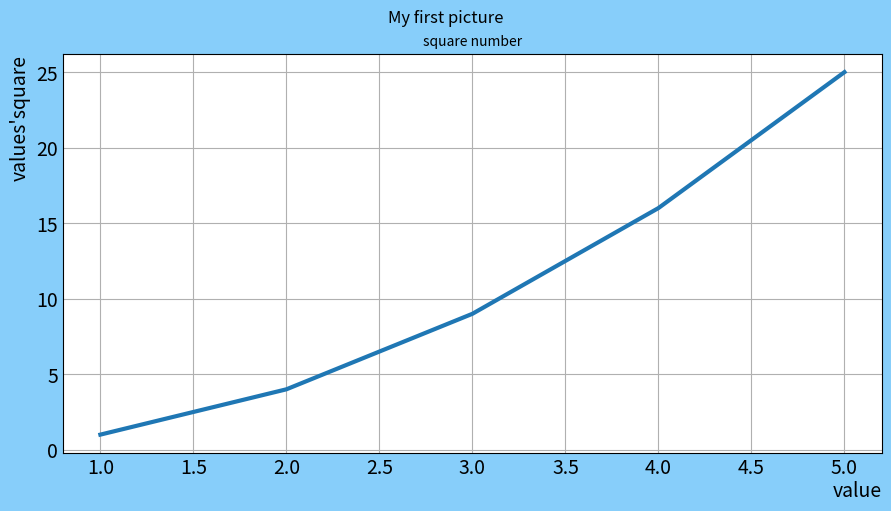

The matplotlib source for this figure:
import matplotlib.pyplot as plt	

input_values = [1, 2, 3, 4, 5]
squares = [1, 4, 9,16, 25]

"""
subplots()函数可在一张图片上绘制一个或多个图表
变量fig表示一张图片
变量ax表示各个图表

"""
#使用内置样式
"""
['Solarize_Light2', '_classic_test_patch', '_mpl-gallery', '_mpl-gallery-nogrid', 'bmh', 'classic', 'dark_background', 'fast', 'fivethirtyeight', 'ggplot', 'grayscale', 'seaborn-v0_8', 'seaborn-v0_8-bright', 'seaborn-v0_8-colorblind', 'seaborn-v0_8-dark', 'seaborn-v0_8-dark-palette', 'seaborn-v0_8-darkgrid', 'seaborn-v0_8-deep', 'seaborn-v0_8-muted', 'seaborn-v0_8-notebook', 'seaborn-v0_8-paper', 'seaborn-v0_8-pastel', 'seaborn-v0_8-poster', 'seaborn-v0_8-talk', 'seaborn-v0_8-ticks', 'seaborn-v0_8-white', 'seaborn-v0_8-whitegrid', 'tableau-colorblind10']

"""
plt.style.use('_mpl-gallery')

fig, ax = plt.subplots(figsize=(8.8, 5), facecolor='lightskyblue',
                       layout='constrained')
ax.plot(input_values, squares,linewidth=3)

#设置图片的标题
fig.suptitle('My first picture')

#设置图表标题并给坐标轴加上标签
ax.set_title('square number', loc='center', fontstyle='oblique', fontsize='medium')
ax.set_xlabel('value', fontsize=14, labelpad=1, loc='right')
ax.set_ylabel('values\'square', fontsize=14,loc='top')

#设置刻度标记的大小
ax.tick_params(axis='both',labelsize=14)


plt.show()


